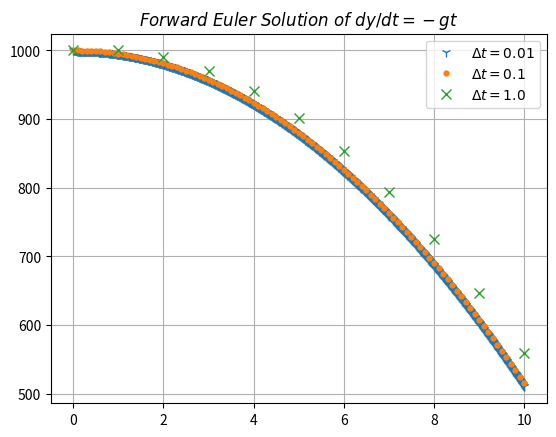

Source code (Python):
"""
Created on Tue Apr 24 12:14:03 2018

[redacted]

Homework 9 Problem 1
"""
import numpy as np
import matplotlib.pyplot as plt

#here i created an array for symbols so that each iteration of dt would get a different symbol
symbol = ['1','.','x','^']
# create a delta t array for all the dt's being used for each problem
dt = np.array([0.01,0.1,1.0])

#given information
g = 9.8 #m/s^2
ti = 0.0 #initial time
tf = 10.0 #final time
y0 = 1000.0 #initial y condition

# for loop for dt's
for i in range(dt.size):
    n = int((tf-ti)/dt[i])+1 #number of elements in array per each delta t
    t = np.linspace(ti,tf,n) #time array
    y = np.empty(n)          #empty y array
    y[0]=y0                  #initial condition is placed into empty y array
    dydt = np.empty(n)    #empty y' array 
   
    # Forward Euler for loop
    for k in range(n-1):
        dydt[k] = -g*t[k] # given function
        y[k+1] = y[k] + dt[i]*dydt[k]        # FE
    plt.figure(1)
    plt.plot(t,y,symbol[i],markersize=7,label = r'$\Delta t ={}$'.format(dt[i]))

#PLOTTING
plt.legend()
plt.grid(which='major')
plt.title(r'$Forward\ Euler\ Solution\ of\ dy/dt = -gt $')